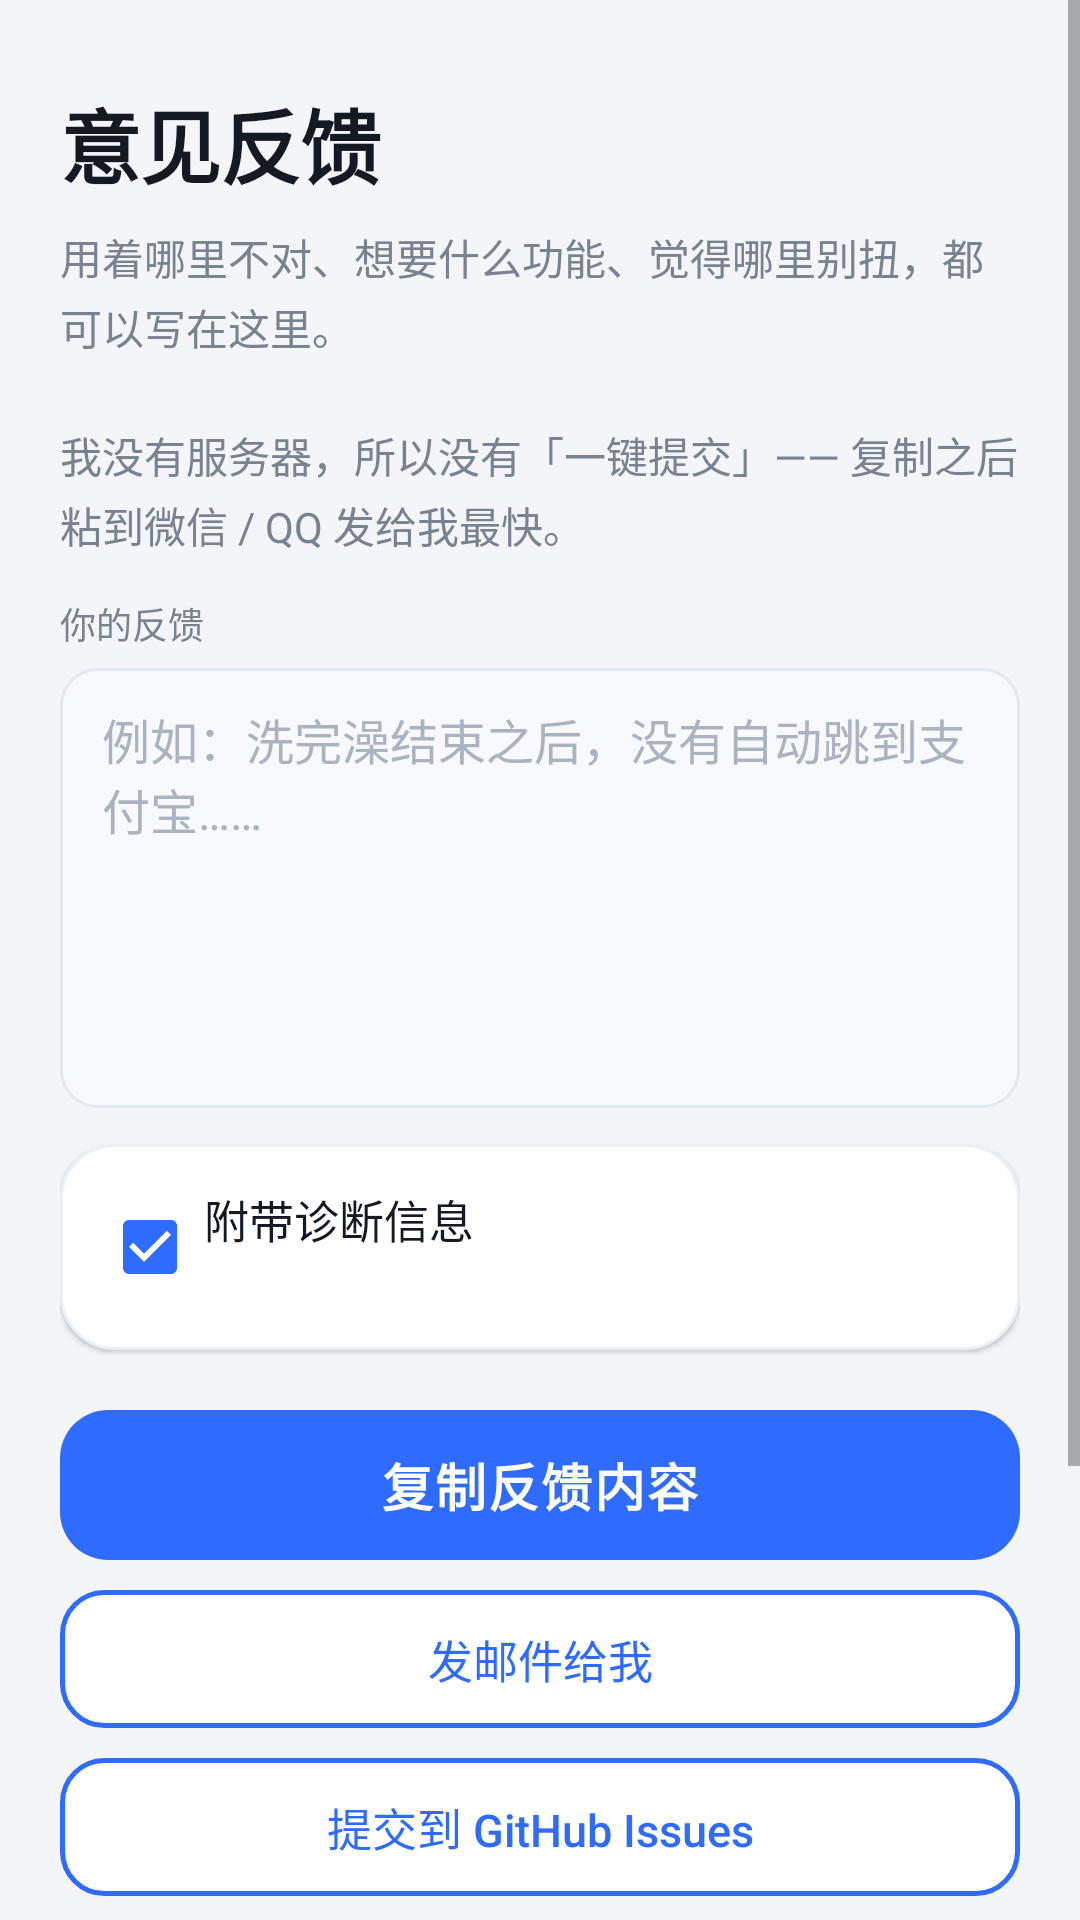

Android layout source for this screen:
<!-- AndroidManifest.xml: application theme AppTheme -->
<!-- res/layout/activity_feedback.xml -->
<?xml version="1.0" encoding="utf-8"?>
<ScrollView xmlns:android="http://schemas.android.com/apk/res/android"
    android:layout_width="match_parent"
    android:layout_height="match_parent"
    android:fillViewport="true"
    android:background="@color/bg">

    <LinearLayout
        android:layout_width="match_parent"
        android:layout_height="wrap_content"
        android:orientation="vertical"
        android:paddingStart="20dp"
        android:paddingEnd="20dp"
        android:paddingTop="28dp"
        android:paddingBottom="28dp">

        <TextView
            android:layout_width="wrap_content"
            android:layout_height="wrap_content"
            android:text="@string/fb_title"
            android:textSize="27sp"
            android:textStyle="bold"
            android:textColor="@color/text"
            android:letterSpacing="-0.01" />

        <TextView
            android:layout_width="match_parent"
            android:layout_height="wrap_content"
            android:layout_marginTop="8dp"
            android:lineSpacingExtra="3dp"
            android:text="@string/fb_hint"
            android:textSize="14sp"
            android:textColor="@color/text_sub" />

        <TextView
            android:layout_width="wrap_content"
            android:layout_height="wrap_content"
            android:text="@string/fb_label_input"
            style="@style/FieldLabel" />

        <EditText
            android:id="@+id/fbInput"
            android:layout_width="match_parent"
            android:layout_height="wrap_content"
            android:minLines="6"
            android:gravity="top|start"
            android:inputType="textMultiLine|textCapSentences"
            android:hint="@string/fb_input_hint"
            style="@style/Input" />

        <LinearLayout
            android:id="@+id/fbDiagRow"
            android:layout_width="match_parent"
            android:layout_height="wrap_content"
            android:layout_marginTop="12dp"
            android:orientation="horizontal"
            android:gravity="center_vertical"
            android:background="@drawable/bg_card"
            android:elevation="1dp"
            android:padding="14dp">

            <CheckBox
                android:id="@+id/fbDiag"
                android:layout_width="wrap_content"
                android:layout_height="wrap_content"
                android:checked="true" />

            <LinearLayout
                android:layout_width="0dp"
                android:layout_height="wrap_content"
                android:layout_weight="1"
                android:layout_marginStart="2dp"
                android:orientation="vertical">

                <TextView
                    android:layout_width="wrap_content"
                    android:layout_height="wrap_content"
                    android:text="@string/fb_diag_label"
                    android:textSize="15sp"
                    android:textColor="@color/text" />

                <TextView
                    android:id="@+id/fbDiagSummary"
                    android:layout_width="match_parent"
                    android:layout_height="wrap_content"
                    android:layout_marginTop="4dp"
                    android:textSize="11sp"
                    android:lineSpacingExtra="2dp"
                    android:textColor="@color/text_hint" />
            </LinearLayout>
        </LinearLayout>

        <Button
            android:id="@+id/fbCopy"
            android:layout_width="match_parent"
            android:layout_height="50dp"
            android:layout_marginTop="20dp"
            style="@style/BtnPrimary"
            android:text="@string/fb_copy" />

        <Button
            android:id="@+id/fbMail"
            android:layout_width="match_parent"
            android:layout_height="46dp"
            android:layout_marginTop="10dp"
            style="@style/BtnOutline"
            android:text="@string/fb_mail" />

        <Button
            android:id="@+id/fbGithub"
            android:layout_width="match_parent"
            android:layout_height="46dp"
            android:layout_marginTop="10dp"
            style="@style/BtnOutline"
            android:text="@string/fb_github" />

        <TextView
            android:layout_width="match_parent"
            android:layout_height="wrap_content"
            android:layout_marginTop="18dp"
            android:lineSpacingExtra="4dp"
            android:text="@string/fb_note"
            android:textSize="12sp"
            android:textColor="@color/text_hint" />

    </LinearLayout>
</ScrollView>
<!-- resources referenced by this layout -->
<resources>
  <color name="bg">#F3F5F9</color>
  <color name="text">#151A22</color>
  <color name="text_hint">#AAB3BF</color>
  <color name="text_sub">#79828F</color>
  <!-- drawable bg_card (drawable) -->
  <?xml version="1.0" encoding="utf-8"?>
  <shape xmlns:android="http://schemas.android.com/apk/res/android"
      android:shape="rectangle">
      <solid android:color="@color/card" />
      <corners android:radius="18dp" />
      <stroke android:width="1dp" android:color="@color/divider" />
  </shape>
  <string name="fb_copy">复制反馈内容</string>
  <string name="fb_diag_label">附带诊断信息</string>
  <string name="fb_github">提交到 GitHub Issues</string>
  <string name="fb_hint">用着哪里不对、想要什么功能、觉得哪里别扭，都可以写在这里。\n\n我没有服务器，所以没有「一键提交」—— 复制之后粘到微信 / QQ 发给我最快。</string>
  <string name="fb_input_hint">例如：洗完澡结束之后，没有自动跳到支付宝……</string>
  <string name="fb_label_input">你的反馈</string>
  <string name="fb_mail">发邮件给我</string>
  <string name="fb_note">「复制反馈内容」是最快的：粘到微信或 QQ 里发给我就行。\n\nGitHub Issues 是**公开**的，别人也能看到 —— 好处是你能看到处理进展。\n\n诊断信息只包含版本、机型和登录状态，不含设备编号、账号或任何凭据。</string>
  <string name="fb_title">意见反馈</string>
  <style name="BtnOutline">
          <item name="android:background">@drawable/btn_outline</item>
          <item name="android:textColor">@color/primary</item>
          <item name="android:textSize">15sp</item>
          <item name="android:textAllCaps">false</item>
          <item name="android:stateListAnimator">@null</item>
      </style>
  <style name="BtnPrimary">
          <item name="android:background">@drawable/btn_primary</item>
          <item name="android:textColor">@color/white</item>
          <item name="android:textSize">17sp</item>
          <item name="android:textStyle">bold</item>
          <item name="android:textAllCaps">false</item>
          <item name="android:stateListAnimator">@null</item>
          <item name="android:letterSpacing">0.04</item>
      </style>
  <style name="FieldLabel">
          <item name="android:textSize">12sp</item>
          <item name="android:textColor">@color/text_sub</item>
          <item name="android:layout_marginTop">14dp</item>
          <item name="android:layout_marginBottom">6dp</item>
      </style>
  <style name="Input">
          <item name="android:background">@drawable/bg_input</item>
          <item name="android:paddingStart">14dp</item>
          <item name="android:paddingEnd">14dp</item>
          <item name="android:paddingTop">12dp</item>
          <item name="android:paddingBottom">12dp</item>
          <item name="android:textSize">16sp</item>
          <item name="android:textColor">@color/text</item>
      </style>
  <color name="card">#FFFFFF</color>
  <color name="divider">#EDF0F5</color>
  <!-- drawable btn_outline (drawable) -->
  <?xml version="1.0" encoding="utf-8"?>
  <ripple xmlns:android="http://schemas.android.com/apk/res/android"
      android:color="#202F6BFF">
      <item>
          <shape android:shape="rectangle">
              <solid android:color="@color/card" />
              <corners android:radius="14dp" />
              <stroke android:width="1.5dp" android:color="@color/primary" />
          </shape>
      </item>
  </ripple>
  <color name="primary">#2F6BFF</color>
  <color name="white">#FFFFFF</color>
  <!-- drawable bg_input (drawable) -->
  <?xml version="1.0" encoding="utf-8"?>
  <shape xmlns:android="http://schemas.android.com/apk/res/android"
      android:shape="rectangle">
      <solid android:color="@color/input_bg" />
      <corners android:radius="12dp" />
      <stroke android:width="1dp" android:color="@color/input_stroke" />
  </shape>
  <color name="primary_dark">#1E4FD8</color>
  <color name="primary_light">#EAF0FF</color>
  <color name="primary_disabled">#B9C8E8</color>
  <color name="input_bg">#F7F9FC</color>
  <color name="input_stroke">#E3E8F0</color>
</resources>
